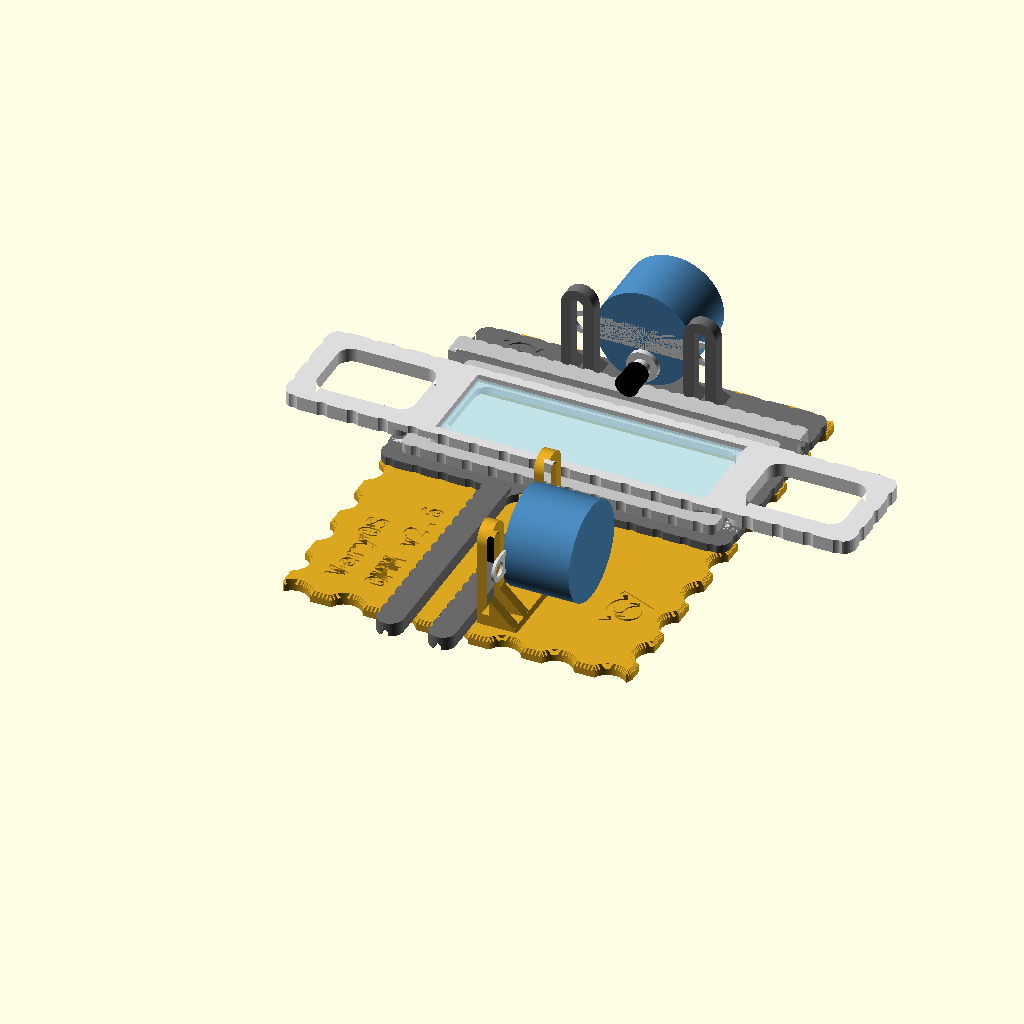
Cell 1 — every parameter at its default value.
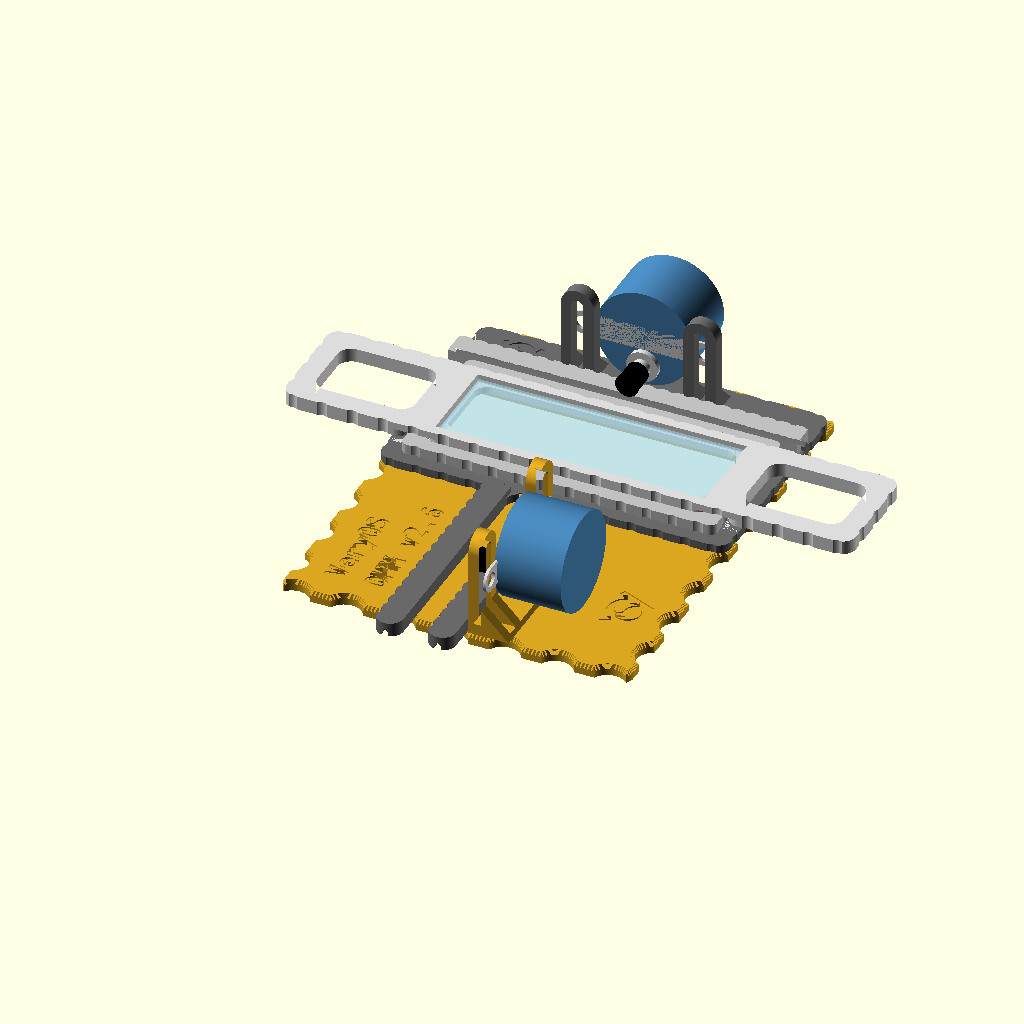
Cell 2 — preset "Standard 76 x 25".
The same orthographic view direction (rotation 55°, 0°, 25°; colour scheme Cornfield) for every cell, with the view re-fitted per cell, so scale and position can differ between cells.
Source of the model, projects/OMM_open_microscope_motorization/xy_table/omm_xy_table_v2p6.scad:
// Copyright (C) Jonas Immanuel Frey - Licensed under GPL
// OMM XY table v2.6 (the version is also engraved in the table, see version
// below): the motorised XY microscope stage of the open microscope
// motorization, rebuilt in OpenSCAD from the Onshape document OMM_v2, label
// v2.3 (OMM_v2_rebuild_kit.zip: feature trees, sketches, STLs). Same parts,
// same Onshape variable names and values. v2.4 because the table has its Y
// rail again: in Onshape a failed feature (Extrude 4) had dropped it, the
// v2.3 print file Onshape_online_CAD_version/OMM_v2p3.3mf still has it.
// v2.5 because the printed v2.4 slide holder barely went onto the X slider:
// the mouths of its grooves are rounded now, as in Onshape.
// v2.6, experimental, because the Y slider wiggles sideways on its one rail:
// a second arm on a second table rail beside the first, see y_rail2_x.
//
// Stack, bottom to top, all parts around one optical axis. Origin: centre of
// the windows, z = 0 at each part's sliding face (top of table and y_slider,
// bottom of x_slider and slide_holder).
//   table         base plate: two male rails along Y, bracket for the Y motor
//   y_slider      Y carriage: frame, two arms that are female rails riding on
//                 the table's rails, a male rail along X, bracket for the X motor
//   x_slider      X carriage: ring with a female rail riding on y_slider's rail
//   slide_holder  carrier for a 76 x 25 glass slide; its two grooves drop over
//                 the ring's short walls
// Drive, as read from the geometry: a 28BYJ-48 hangs on each bracket with
// two M3 screws through the slotted uprights, shaft horizontal, 8 mm below
// the motor's axis. The motor_shaft_adapter on the shaft rolls on the top of
// the moving female rail (y_slider's first arm, x_slider's rail) and drives it by
// friction. The slots set the motor's height and so the pressure on the rail.
//
// Print every part as modelled, flat face down, the shaft adapter closed end
// down. No supports. Units: mm.

/* [View] */
part = "assembly"; // [assembly:Assembly with motors,print_layout:All parts on a 256 x 256 bed,table:Table,y_slider:Y slider,x_slider:X slider,slide_holder:Slide holder,motor_shaft_adapter:Motor shaft adapter,washer:Washer]
// Y slider on the table, assembly only
y_travel = 0; // [-10:1:35]
// X slider on the Y slider, assembly only
x_travel = 0; // [-40:1:40]

/* [Version] */
// Engraved in the table under VeryOS. Bump it together with the file name.
version = "v2.6";
// The brand's heading font, see the brand section of the workspace readme
text_font = "DejaVu Sans Mono:style=Bold";
text_size = 6;
engrave_depth = 0.4;
// Start of the text's baseline, the text reads along +Y as in Onshape
table_text_at = [-35.2, -76.15];
table_text_line = 11;
table_logo_w = 16;
table_logo_at = [37.5, -58];
y_slider_logo_w = 12;

/* [Glass slide] */
scl_x_slide = 76;
scl_y_slide = 25;
scl_z_slide = 1;

/* [Slide holder] */
// Total clearance around the slide
tol_slide_holder = 1;
wall_slide_holder = 3;
// Ledge the slide rests on
wall_inset_slide_holder = 1.2;
// Length of each handle
scl_x_handle_slide_holder = 40;
wall_handle_slideholder = 6;
scl_z_slide_holder = 4;
// Depth of the slide's recess
scl_z_inset_slide_slideholder = 2;
// Depth of the grooves that drop over the X slider's ring
scl_z_inset_slideh = 2;
slide_holder_scallop_pitch = 8.7;

/* [X slider] */
wall_x_slider = 4;
scl_x_x_slider = 86;
// Clearance of the slide holder's grooves on the ring's 4 mm wall, total
tol_slideh_x_slider = 0.8;
offset_correction = 0.8;
scl_z_x_slider = 3;
// +X end of the X slider's rail, as in Onshape; the rail is scl_z_rail long
x_rail_end = 49.112;
x_slider_scallop_pitch = 7.35;

/* [Rails] */
// Male rail: scl_x_rail wide, scl_y_rail high, 45 degree chamfers up to a
// top flat one extrusion width wide
scl_x_rail = 2;
scl_y_rail = 2;
extr_width = 0.42;
// Clearance of the female slot on the male rail, total
tol_rail = 0.2;
scl_x_rail_outer = 7.5;
scl_y_rail_outer = 4;
scl_z_rail = 100;
// Notches along one side of each female rail
dia_round_remover_rail = 3;
radius_offset_round_remover = dia_round_remover_rail * 0.2;
num_round_remover = 24;
// The slot's mouth is only this much wider than the male rail per side, for
// the first rail_mouth_h, as in the Onshape sketch
workaround_no_space = 0.01;
rail_mouth_h = 0.2;

/* [Y slider] */
scl_z_y_slider = 2.4;
thickness_y_slider_frame = 6;
// Length of the arms, the female rails that run on the table
y_arm_len = 70;
// Axis of the second arm and its table rail, the first is on the optical
// axis. Experimental. One table edge scallop to the left: one arm's width
// between the arms, 5.3 to the label
y_rail2_x = -15;
chamfer_y_slider = 1;
y_slider_scallop_pitch = 7.7;

/* [Table] */
scl_z_table = 3;
table_extra = 20;
scl_y_table = 130;
thickness_table_frame = 6;
chamfer_table = 1;
// Edge scallops
dia_pin_remover_table = 10;
overlap_remover_ = 3;
table_scallop_pitch = 15.085;
// Centre of the Y motor's bracket
table_motor_y = -57.2;

/* [Motor bracket] */
// Two slotted uprights for the 28BYJ-48's ears, 35 apart
bracket_pitch = 35;
// From the side of the female rail it drives to the uprights
bracket_gap = 0.45;
upright_w = 9.4;
// For the M3 screw
upright_slot = 3.4;
upright_t = 3.6;
upright_h = 29.6;
// 45 degree gusset behind each leg, this high at the upright
gusset = 7.9;
bracket_foot_t = 0.9;
// The Y slider's bracket sits this deep in its plate, as in Onshape
y_bracket_z = -2.3;

/* [Motor shaft adapter] */
// 28BYJ-48 shaft: 5 round, 3 across the flats
dia_motor_shaft = 5;
slot_mshaft = 3;
// Bore depth
scl_z_motor_shaft = 6;
thick_mshaft_adapter = 0.55;
mshaft_tol = 0.1;
// Closed end and the lip around it
adapter_top = 0.772;
adapter_lip = 0.2;
// Crush ribs on the flats, 8 per side
rib_d = 0.5;
rib_pitch = 0.7;
rib_protrude = 0.4;

/* [Washer] */
dia_washer_inside = 3.5;
dia_washer_outside = 7;
extr_washer = 0.8;

/* [Fillets] */
// Onshape's fillets are curvature continuous, 5 from the corner; a 4 radius
// comes close
fillet_r = 4;

/* [Hidden] */
$fa = 3;
$fs = 0.25;
layer_h = 0.2;
// 28BYJ-48, assembly only
byj_shaft_offset = 8;
byj_shaft_len = 10;

// ---- derived, as in the Onshape Variable Studio ----
scl_y_x_slider = scl_y_slide + wall_slide_holder * 2 + wall_x_slider * 2 - offset_correction; // 38.2
scl_y_x_rail = scl_y_x_slider + wall_x_slider + scl_x_rail_outer; // 49.7
scl_x_x_rail = 100;
// Axis of the Y slider's male rail and the X slider's female rail
rail_y = scl_y_x_rail / 2;
window = [scl_x_x_rail - 2 * thickness_y_slider_frame, scl_y_x_rail - 2 * thickness_y_slider_frame];
table_window = [scl_x_x_rail - 2 * thickness_table_frame, scl_y_x_rail - 2 * thickness_table_frame];
table_y1 = scl_y_x_rail / 2 + table_extra;
table_cy = table_y1 - scl_y_table / 2;
// The uprights' face toward the rail they drive
table_bracket_x = scl_x_rail_outer / 2 + bracket_gap;
y_bracket_y = rail_y + scl_x_rail_outer / 2 + bracket_gap;
// Back edge of the Y slider: 0.1 beyond the bracket's foot, as in Onshape
y_back = y_bracket_y + upright_t + gusset + 0.1;
y_front = -scl_y_x_rail / 2;
y_arm_end = y_front - y_arm_len;
// Axes of the Y slider's arms and the table's rails; the motor drives the first
y_rails = [0, y_rail2_x];
adapter_r = dia_motor_shaft / 2 + mshaft_tol + thick_mshaft_adapter;
adapter_h = scl_z_motor_shaft + adapter_top;
// Motor axis above the sliding face, so the adapter touches the rail's top
motor_z = scl_y_rail_outer + adapter_r + byj_shaft_offset;
notch_c = scl_x_rail_outer / 2 + dia_round_remover_rail / 2 - radius_offset_round_remover;

// ---- view ----
if (part == "assembly") assembly();
else if (part == "print_layout") print_layout();
else if (part == "table") translate([0, 0, scl_z_table]) table();
else if (part == "y_slider") translate([0, 0, scl_z_y_slider]) y_slider();
else if (part == "x_slider") x_slider();
else if (part == "slide_holder") slide_holder();
else if (part == "motor_shaft_adapter") adapter_flipped();
else if (part == "washer") washer();

module assembly() {
    color("goldenrod") table();
    translate([table_bracket_x + upright_t, table_motor_y, motor_z]) rotate(-90) byj48();
    translate([0, y_travel, scl_z_y_slider]) {
        color("dimgray") y_slider();
        translate([0, y_bracket_y + upright_t, motor_z]) byj48();
        translate([x_travel, 0, 0]) {
            color("silver") x_slider();
            // the grooves sit on the ring's top
            translate([0, 0, scl_z_x_slider - scl_z_inset_slideh]) {
                color("gainsboro") slide_holder();
                color("lightblue", 0.5)
                    translate([0, 0, scl_z_slide_holder - scl_z_inset_slide_slideholder]) slide();
            }
        }
    }
}

// Bambu A1 bed as in OMM_v2p3.3mf, every part flat face down
module print_layout() {
    translate([5 + table_y1, 200, scl_z_table]) rotate(90) table();
    translate([195, 112 - y_arm_end, scl_z_y_slider]) y_slider();
    translate([5 + scl_z_rail - x_rail_end, 82 + scl_y_x_slider / 2 + wall_x_slider / 2, 0]) x_slider();
    translate([86.5, 56, 0]) slide_holder();
    for (i = [0, 1]) translate([190 + 12 * i, 95, 0]) adapter_flipped();
    for (i = [0 : 3]) translate([190 + 12 * i, 80, 0]) washer();
}

// ---- table ----
module table() {
    difference() {
        union() {
            chamfered_slab(scl_z_table, chamfer_table) table_2d();
            // male rails along Y in front of the window, the first as the 2.3 print
            intersection() {
                union() for (x = y_rails)
                    translate([x, -table_window.y / 2, 0]) rotate(-90) rail_male(scl_y_table);
                linear_extrude(scl_y_rail + 1) offset(delta = -chamfer_table) table_2d();
            }
            translate([table_bracket_x, table_motor_y, 0]) rotate(-90) bracket();
        }
        translate([0, 0, -engrave_depth]) linear_extrude(engrave_depth + 1) {
            for (i = [0, 1])
                translate(table_text_at + [i * table_text_line, 0]) rotate(90)
                    text(i == 0 ? "VeryOS" : str("OMM ", version), size = text_size, font = text_font);
            translate(table_logo_at) rotate(90) logo_2d(table_logo_w);
        }
    }
}

module table_2d() {
    difference() {
        translate([0, table_cy]) difference() {
            rrect([scl_x_x_rail, scl_y_table], fillet_r);
            for (s = [-1, 1]) {
                translate([0, s * scl_y_table / 2]) rotate(s > 0 ? 0 : 180)
                    scallop_row(scl_x_x_rail, table_scallop_pitch, 0, dia_pin_remover_table, overlap_remover_);
                translate([s * scl_x_x_rail / 2, 0]) rotate(-s * 90)
                    scallop_row(scl_y_table, table_scallop_pitch, 0.5, dia_pin_remover_table, overlap_remover_);
            }
        }
        rrect(table_window, fillet_r);
    }
}

// ---- y_slider ----
module y_slider() {
    difference() {
        union() {
            translate([0, 0, -scl_z_y_slider]) {
                linear_extrude(scl_z_y_slider) y_slider_2d();
                linear_extrude(scl_y_rail_outer) arms_2d();
            }
            translate([-scl_x_x_rail / 2, rail_y, 0]) rail_male(scl_x_x_rail);
            translate([0, y_bracket_y, y_bracket_z]) bracket();
        }
        // window, chamfered at the top
        translate([0, 0, -scl_z_y_slider - 1]) linear_extrude(scl_z_y_slider + 2) rrect(window, fillet_r);
        steps(chamfer_y_slider) translate([0, 0, -chamfer_y_slider + $z])
            linear_extrude($dz + ($last ? 1 : 0.01)) offset(delta = $off) rrect(window, fillet_r);
        // the arms' slots, from inside the window to past the arms' ends
        for (x = y_rails) translate([x, -window.y / 2 + 1, -scl_z_y_slider]) rotate(-90)
            rail_slot(-window.y / 2 + 2 - y_arm_end);
        // notches along each arm's -X side
        for (x = y_rails, k = [1 : floor((y_arm_len - dia_round_remover_rail) / rail_pitch())])
            translate([x - notch_c, y_front - k * rail_pitch(), -scl_z_y_slider - 1])
                cylinder(d = dia_round_remover_rail, h = scl_y_rail_outer + 2);
        // logo on the back strip, left of the bracket
        translate([-(scl_x_x_rail / 2 + bracket_pitch / 2 + upright_w / 2) / 2,
                   (rail_y + scl_x_rail / 2 + y_back) / 2, -engrave_depth])
            linear_extrude(engrave_depth + 1) logo_2d(y_slider_logo_w);
    }
}

module y_slider_2d() {
    difference() {
        translate([0, (y_back + y_front) / 2]) difference() {
            rrect([scl_x_x_rail, y_back - y_front], fillet_r);
            translate([0, (y_back - y_front) / 2])
                scallop_row(scl_x_x_rail, y_slider_scallop_pitch, 0, 5, 0.4);
            translate([0, -(y_back - y_front) / 2]) rotate(180)
                scallop_row(scl_x_x_rail, y_slider_scallop_pitch, 0, 5, 0.4);
            for (s = [-1, 1]) translate([s * scl_x_x_rail / 2, 0]) rotate(-s * 90)
                scallop_row(y_back - y_front, y_slider_scallop_pitch, 0.5, 5, 0.4);
        }
        rrect(window, fillet_r);
    }
    arms_2d();
    for (x = y_rails) translate([x, y_front]) {
        // the edge stays straight where an arm joins: a scallop there cuts
        // through the 0.3 roof of the arm's slot
        translate([-scl_x_rail_outer / 2, 0]) square([scl_x_rail_outer, 1]);
        // fillet between the arm and the frame on the motor's side
        translate([scl_x_rail_outer / 2, 0]) difference() {
            translate([0, -fillet_r]) square(fillet_r);
            translate([fillet_r, -fillet_r]) circle(fillet_r);
        }
    }
}

module arms_2d() {
    r = min(fillet_r, scl_x_rail_outer / 2);
    for (x = y_rails) translate([x, 0]) hull() {
        translate([-scl_x_rail_outer / 2, y_front - 0.01]) square([scl_x_rail_outer, 0.02]);
        for (s = [-1, 1]) translate([s * (scl_x_rail_outer / 2 - r), y_arm_end + r]) circle(r);
    }
}

// ---- x_slider ----
module x_slider() {
    o = [scl_x_x_slider + wall_x_slider, scl_y_x_slider + wall_x_slider];
    i = [scl_x_x_slider - wall_x_slider, scl_y_x_slider - wall_x_slider];
    x0 = x_rail_end - scl_z_rail;
    difference() {
        union() {
            linear_extrude(scl_z_x_slider) difference() {
                union() {
                    rrect(o, wall_x_slider / 2);
                    // into the rail block, so both fuse
                    translate([0, o.y / 2]) square([o.x - wall_x_slider, 2 * workaround_no_space], center = true);
                }
                rrect(i, fillet_r);
                // the back edge is under the rail
                translate([0, -o.y / 2]) rotate(180)
                    scallop_row(o.x, x_slider_scallop_pitch, 0.5, 5, 0.4);
                for (s = [-1, 1]) translate([s * o.x / 2, 0]) rotate(-s * 90)
                    scallop_row(o.y, x_slider_scallop_pitch, 0, 5, 0.4);
            }
            translate([x0, rail_y, 0]) rail_female(scl_z_rail);
        }
        // notches along the rail's back side, a half notch at each end
        for (k = [0 : num_round_remover - 1])
            translate([x0 + k * rail_pitch(), rail_y + notch_c, -1])
                cylinder(d = dia_round_remover_rail, h = scl_y_rail_outer + 2);
    }
}

// ---- slide_holder ----
module slide_holder() {
    L = 2 * (scl_x_slide / 2 + tol_slide_holder / 2 + wall_slide_holder + scl_x_handle_slide_holder);
    W = scl_y_slide + tol_slide_holder + 2 * wall_slide_holder;
    recess = [scl_x_slide + tol_slide_holder, scl_y_slide + tol_slide_holder];
    win = recess - 2 * [wall_inset_slide_holder, wall_inset_slide_holder];
    handle = [scl_x_handle_slide_holder - 2 * wall_handle_slideholder, W - 2 * wall_handle_slideholder];
    handle_x = L / 2 - wall_handle_slideholder - handle.x / 2;
    groove_w = wall_x_slider + tol_slideh_x_slider;
    difference() {
        linear_extrude(scl_z_slide_holder) difference() {
            rrect([L, W], fillet_r);
            rrect(win, fillet_r);
            for (s = [-1, 1]) translate([s * handle_x, 0]) rrect(handle, fillet_r);
            for (s = [-1, 1]) {
                translate([0, s * W / 2]) rotate(s > 0 ? 0 : 180)
                    scallop_row(L, slide_holder_scallop_pitch, 0, 5, 0.5);
                translate([s * L / 2, 0]) rotate(-s * 90)
                    scallop_row(W, slide_holder_scallop_pitch, 0, 5, 0.5);
            }
        }
        translate([0, 0, scl_z_slide_holder - scl_z_inset_slide_slideholder])
            linear_extrude(scl_z_inset_slide_slideholder + 1) square(recess, center = true);
        // grooves over the X slider's ring
        for (s = [-1, 1]) translate([s * scl_x_x_slider / 2, 0, -1])
            linear_extrude(scl_z_inset_slideh + 1) groove_2d(groove_w, W);
    }
}

// One groove across the holder, W wide. Its mouths on the long edges are
// rounded as in Onshape: square ones run into the rounded inner corners of
// the X slider's ring.
module groove_2d(w, W) {
    square([w, W + 2], center = true);
    for (i = [0, 1], j = [0, 1]) mirror([i, 0]) mirror([0, j])
        translate([w / 2, W / 2]) difference() {
            translate([0, -fillet_r]) square([fillet_r, fillet_r + 1]);
            translate([fillet_r, -fillet_r]) circle(fillet_r);
        }
}

module slide() {
    translate([0, 0, scl_z_slide / 2]) cube([scl_x_slide, scl_y_slide, scl_z_slide], center = true);
}

// ---- small parts ----
// Sleeve on the 28BYJ-48 shaft: open end at z = 0
module motor_shaft_adapter() {
    rib_tip = slot_mshaft / 2 + mshaft_tol;
    flat = rib_tip + rib_protrude;
    difference() {
        union() {
            cylinder(r = adapter_r, h = scl_z_motor_shaft);
            translate([0, 0, scl_z_motor_shaft])
                cylinder(r1 = adapter_r, r2 = adapter_r + adapter_lip, h = adapter_top);
        }
        translate([0, 0, -1]) linear_extrude(scl_z_motor_shaft + 1) difference() {
            intersection() {
                circle(d = dia_motor_shaft + 2 * mshaft_tol);
                square([2 * flat, dia_motor_shaft + 1], center = true);
            }
            for (s = [-1, 1], k = [0 : 7])
                translate([s * (rib_tip + rib_d / 2), (k - 3.5) * rib_pitch]) circle(d = rib_d);
        }
    }
}

module adapter_flipped() {
    translate([0, 0, adapter_h]) rotate([180, 0, 0]) motor_shaft_adapter();
}

module washer() {
    linear_extrude(extr_washer) difference() {
        circle(d = dia_washer_outside);
        circle(d = dia_washer_inside);
    }
}

// ---- rails ----
// Profiles in (across, up); rails run along +X from x = 0.
function rail_pitch() = scl_z_rail / (num_round_remover - 1);

// The male rail reaches workaround_no_space into the plate it stands on
function male_profile() = let(a = scl_x_rail / 2, f = extr_width / 2, c = a - f, h = scl_y_rail,
    e = workaround_no_space)
    [[-a, -e], [a, -e], [a, h - c], [f, h], [-f, h], [-a, h - c]];

// The male profile grown by tol_rail / 2, its mouth narrowed for rail_mouth_h
function slot_profile() =
    let(a = scl_x_rail / 2, f = extr_width / 2, c = a - f, h = scl_y_rail, t = tol_rail / 2,
        k = t * (sqrt(2) - 1), m = a + workaround_no_space, e = workaround_no_space)
    [[-m, -e], [m, -e], [m, 0], [a + t, rail_mouth_h], [a + t, h - c + k], [f + k, h + t],
     [-f - k, h + t], [-a - t, h - c + k], [-a - t, rail_mouth_h], [-m, 0]];

module along_x(len) rotate([90, 0, 90]) linear_extrude(len) children();

module rail_male(len) along_x(len) polygon(male_profile());

module rail_slot(len) along_x(len) polygon(slot_profile());

module rail_female(len) along_x(len) difference() {
    translate([-scl_x_rail_outer / 2, 0]) square([scl_x_rail_outer, scl_y_rail_outer]);
    polygon(slot_profile());
}

// ---- motor bracket ----
// Two uprights bracket_pitch apart along X, their face toward the driven rail
// at y = 0, gussets and the motor toward +Y, foot at z = 0.
module bracket() {
    foot = [bracket_pitch + upright_w, upright_t + gusset];
    for (s = [-1, 1]) translate([s * bracket_pitch / 2, 0, 0]) upright();
    translate([-foot.x / 2, 0, 0]) along_x(foot.x)
        polygon([[0, 0], [foot.y, 0], [foot.y - bracket_foot_t, bracket_foot_t], [0, bracket_foot_t]]);
}

module upright() {
    r = upright_w / 2;
    leg = (upright_w - upright_slot) / 2;
    rotate([90, 0, 0]) mirror([0, 0, 1]) linear_extrude(upright_t) difference() {
        hull() {
            translate([-r, 0]) square([upright_w, 0.01]);
            translate([0, upright_h - r]) circle(r);
        }
        hull() {
            translate([-upright_slot / 2, bracket_foot_t]) square([upright_slot, 0.01]);
            translate([0, upright_h - r]) circle(d = upright_slot);
        }
    }
    for (s = [-1, 1]) translate([s * (upright_slot + leg) / 2 - leg / 2, 0, 0]) along_x(leg)
        polygon([[upright_t - 0.01, 0], [upright_t + gusset, 0], [upright_t - 0.01, gusset]]);
}

// 28BYJ-48 for the assembly: mounting face at y = 0, body toward +Y, the
// shaft toward -Y byj_shaft_offset below the axis, with its adapter.
module byj48() {
    color("steelblue") rotate([-90, 0, 0]) cylinder(d = 28, h = 19);
    color("lightgray") difference() {
        hull() for (s = [-1, 1]) translate([s * 17.5, 0, 0]) rotate([-90, 0, 0]) cylinder(d = 7, h = 0.8);
        for (s = [-1, 1]) translate([s * 17.5, -1, 0]) rotate([-90, 0, 0]) cylinder(d = 4.2, h = 3);
    }
    translate([0, 0, -byj_shaft_offset]) {
        color("lightgray") rotate([90, 0, 0]) {
            cylinder(d = 9, h = 1.5);
            cylinder(d = dia_motor_shaft, h = byj_shaft_len);
        }
        color("black") translate([0, scl_z_motor_shaft - byj_shaft_len, 0]) rotate([90, 0, 0])
            motor_shaft_adapter();
    }
}

// ---- helpers ----
module rrect(size, r) offset(r) offset(-r) square(size, center = true);

// Circles along an edge on the X axis, material at y < 0, each cutting depth
// deep; at (k + phase) * pitch from the edge's centre, up to its ends.
module scallop_row(len, pitch, phase, d, depth) {
    n = ceil(len / pitch);
    for (k = [-n : n]) let(p = (k + phase) * pitch)
        if (abs(p) <= len / 2) translate([p, d / 2 - depth]) circle(d = d);
}

// Calls its children once per layer_h step of a c high 45 degree chamfer,
// with $z the step's bottom (0 = chamfer bottom), $dz its height, $off the
// outline's offset at the step's middle and $last on the top step.
module steps(c) {
    n = max(1, round(c / layer_h));
    for (i = [0 : n - 1]) let($z = i * c / n, $dz = c / n, $off = (i + 0.5) * c / n, $last = i == n - 1)
        children();
}

// The 2D child extruded h down from z = 0, its top edges chamfered c
module chamfered_slab(h, c) {
    translate([0, 0, -h]) linear_extrude(h - c) children();
    steps(c) translate([0, 0, -c + $z]) linear_extrude($dz) offset(delta = -$off) children();
}

// ---- logo ----
// The VeryOS logo at the size of veryos_logo.svg, as in veryos_logo_cube and
// the OMM enclosure: a ring and the two arms of a V, all logo_stroke wide.
logo_r = 15.6264133379;
logo_stroke = 5;
logo_angle = 22.5;
logo_b = logo_r * (1 - sin(logo_angle)) / cos(logo_angle);
logo_arm = (2 * logo_r - logo_stroke / 2 * (1 + sin(logo_angle))) / cos(logo_angle);
logo_w = 2 * (logo_b + logo_arm * sin(logo_angle));
ring_in = logo_r - logo_stroke;
s_small = (2 * ring_in - logo_stroke) / 4;
s_big = s_small + logo_stroke;

// width wide, centred on the origin
module logo_2d(width) scale(width / logo_w) translate([0, -logo_r]) logo();

module logo() {
    difference() {
        union() {
            translate([0, logo_r]) circle(r = logo_r);
            for (m = [0, 1]) mirror([m, 0])
                translate([logo_b, 0]) rotate(-logo_angle)
                    translate([-logo_stroke, 0]) square([logo_stroke, logo_arm]);
            polygon([[-logo_b, 0], [logo_b, 0],
                     [logo_b + logo_r * tan(logo_angle), logo_r],
                     [-logo_b - logo_r * tan(logo_angle), logo_r]]);
        }
        translate([0, logo_r]) for (a = [0, 180]) rotate(a) s_hole();
    }
}

module s_hole() {
    difference() {
        intersection() {
            circle(r = ring_in);
            translate([0, -ring_in]) square(2 * ring_in);
        }
        translate([0, -(ring_in - s_small)]) circle(r = s_big);
    }
    translate([0, ring_in - s_small]) circle(r = s_small);
}
Customizer parameters (derived from the source; name, type, default, range or options):
part: string, default "assembly", options "assembly", "print_layout", "table", "y_slider", "x_slider", "slide_holder", "motor_shaft_adapter", "washer"
y_travel: number, default 0, range -10 to 35, step 1
x_travel: number, default 0, range -40 to 40, step 1
version: string, default "v2.6"
text_font: string, default "DejaVu Sans Mono:style=Bold"
text_size: number, default 6
engrave_depth: number, default 0.4
table_text_at: vector, default [-35.2, -76.15]
table_text_line: number, default 11
table_logo_w: number, default 16
table_logo_at: vector, default [37.5, -58]
y_slider_logo_w: number, default 12
scl_x_slide: number, default 76
scl_y_slide: number, default 25
scl_z_slide: number, default 1
tol_slide_holder: number, default 1
wall_slide_holder: number, default 3
wall_inset_slide_holder: number, default 1.2
scl_x_handle_slide_holder: number, default 40
wall_handle_slideholder: number, default 6
scl_z_slide_holder: number, default 4
scl_z_inset_slide_slideholder: number, default 2
scl_z_inset_slideh: number, default 2
slide_holder_scallop_pitch: number, default 8.7
wall_x_slider: number, default 4
scl_x_x_slider: number, default 86
tol_slideh_x_slider: number, default 0.8
offset_correction: number, default 0.8
scl_z_x_slider: number, default 3
x_rail_end: number, default 49.112
x_slider_scallop_pitch: number, default 7.35
scl_x_rail: number, default 2
scl_y_rail: number, default 2
extr_width: number, default 0.42
tol_rail: number, default 0.2
scl_x_rail_outer: number, default 7.5
scl_y_rail_outer: number, default 4
scl_z_rail: number, default 100
dia_round_remover_rail: number, default 3
num_round_remover: number, default 24
workaround_no_space: number, default 0.01
rail_mouth_h: number, default 0.2
scl_z_y_slider: number, default 2.4
thickness_y_slider_frame: number, default 6
y_arm_len: number, default 70
y_rail2_x: number, default -15
chamfer_y_slider: number, default 1
y_slider_scallop_pitch: number, default 7.7
scl_z_table: number, default 3
table_extra: number, default 20
scl_y_table: number, default 130
thickness_table_frame: number, default 6
chamfer_table: number, default 1
dia_pin_remover_table: number, default 10
overlap_remover_: number, default 3
table_scallop_pitch: number, default 15.085
table_motor_y: number, default -57.2
bracket_pitch: number, default 35
bracket_gap: number, default 0.45
upright_w: number, default 9.4
upright_slot: number, default 3.4
upright_t: number, default 3.6
upright_h: number, default 29.6
gusset: number, default 7.9
